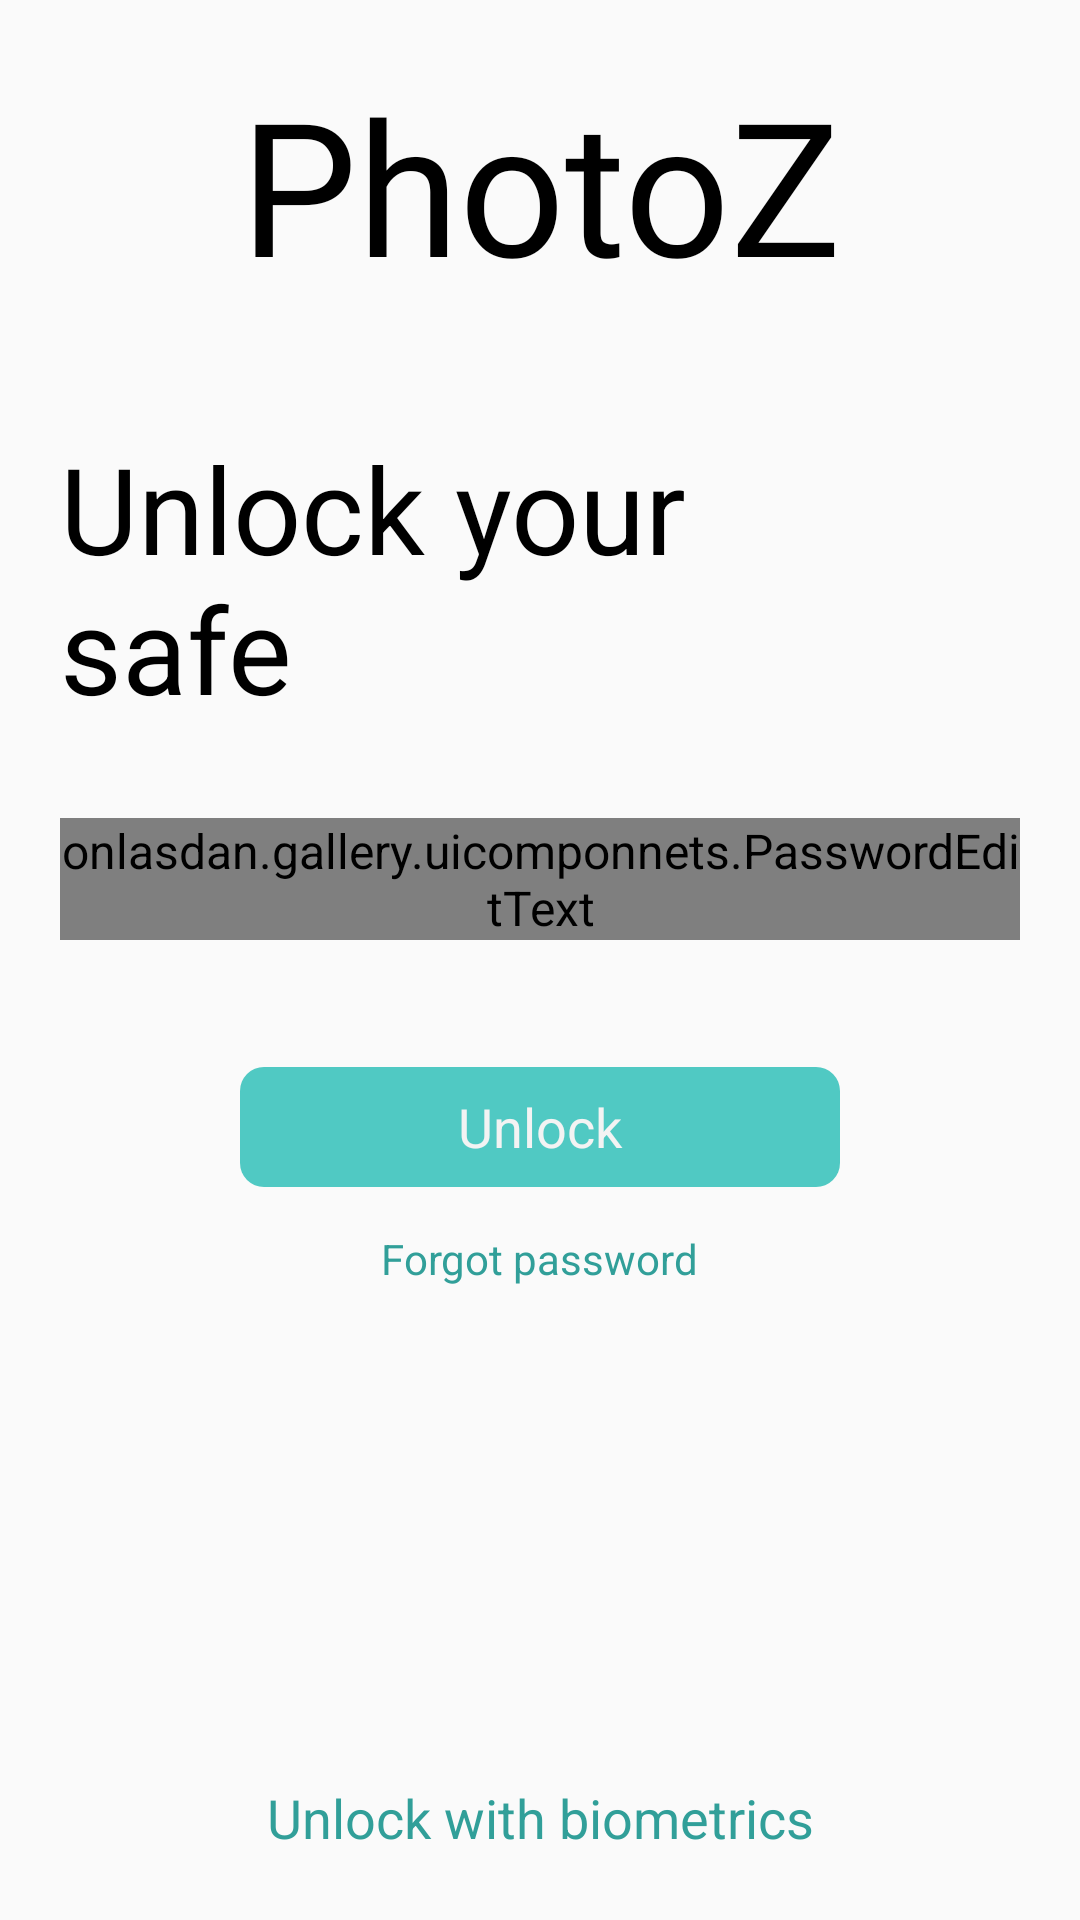

Layout XML and referenced resources for this Android screen:
<!-- AndroidManifest.xml: application theme AppTheme -->
<!-- res/layout/fragment_unlock.xml -->
<?xml version="1.0" encoding="utf-8"?>
<layout xmlns:android="http://schemas.android.com/apk/res/android"
    xmlns:app="http://schemas.android.com/apk/res-auto"
    xmlns:tools="http://schemas.android.com/tools"
    tools:context=".unlock.ui.UnlockFragment">

    <data>

        <variable
            name="viewModel"
            type="onlasdan.gallery.unlock.ui.UnlockViewModel" />

        <variable
            name="context"
            type="onlasdan.gallery.unlock.ui.UnlockFragment" />
    </data>

    <androidx.constraintlayout.widget.ConstraintLayout
        android:layout_width="match_parent"
        android:layout_height="match_parent">

        <LinearLayout
            android:layout_width="match_parent"
            android:layout_height="match_parent"
            android:orientation="vertical">

            <TextView
                style="@style/AppNameTitleStyle"
                android:layout_width="wrap_content"
                android:layout_height="wrap_content"
                android:layout_gravity="center"
                android:layout_marginTop="20dp"
                android:layout_marginBottom="40dp"
                android:textAlignment="center" />

            <TextView
                style="@style/VeryBigTextViewStyle"
                android:layout_width="wrap_content"
                android:layout_height="wrap_content"
                android:layout_marginStart="20dp"
                android:width="280dp"
                android:text="@string/unlock_title" />

            <LinearLayout
                android:layout_width="match_parent"
                android:layout_height="wrap_content"
                android:orientation="vertical"
                android:paddingStart="20dp"
                android:paddingTop="30dp"
                android:paddingEnd="20dp">

                <onlasdan.gallery.uicomponnets.PasswordEditText
                    android:id="@+id/unlockPasswordEditText"
                    android:layout_width="match_parent"
                    android:layout_height="wrap_content"
                    android:layout_marginBottom="10dp"
                    app:PasswordEditTextHint="@string/unlock_enter_password"
                    app:textValue="@={viewModel.password}" />

                <TextView
                    android:id="@+id/unlockWrongPasswordWarningTextView"
                    android:layout_width="wrap_content"
                    android:layout_height="wrap_content"
                    android:layout_gravity="center_horizontal"
                    android:layout_marginBottom="10dp"
                    android:text="@string/unlock_wrong_password"
                    android:textColor="@color/darkRed"
                    android:visibility="invisible" />

            </LinearLayout>

            <Button
                android:layout_width="@dimen/wide_button_width"
                android:layout_height="@dimen/button_height"
                android:layout_gravity="center_horizontal"
                android:onClick="@{() -> viewModel.unlockWithPassword()}"
                android:text="@string/unlock_button" />

            <Button
                android:id="@+id/unlockForgotPassword"
                android:layout_width="wrap_content"
                android:layout_height="wrap_content"
                android:layout_gravity="center_horizontal"
                android:layout_marginBottom="10dp"
                android:background="@android:color/transparent"
                android:maxLines="1"
                android:onClick="@{() -> context.forgotPassword()}"
                android:text="@string/recovery_phrase_forgot_password"
                android:textColor="@color/colorPrimaryDark"
                android:textSize="14sp"
                app:layout_constraintBottom_toBottomOf="parent"
                app:layout_constraintEnd_toEndOf="parent"
                app:layout_constraintStart_toStartOf="parent" />

        </LinearLayout>

        <Button
            android:id="@+id/unlockUseBiometricUnlockButton"
            android:layout_width="wrap_content"
            android:layout_height="wrap_content"
            android:layout_marginBottom="10dp"
            android:background="@android:color/transparent"
            android:maxLines="1"
            android:onClick="@{() -> viewModel.unlockWithBiometric(context)}"
            android:text="@string/biometric_unlock_hint_button"
            android:textColor="@color/colorPrimaryDark"
            app:layout_constraintBottom_toBottomOf="parent"
            app:layout_constraintEnd_toEndOf="parent"
            app:layout_constraintStart_toStartOf="parent" />

        <include
            android:id="@+id/loadingOverlay"
            layout="@layout/loading_overlay" />

    </androidx.constraintlayout.widget.ConstraintLayout>

</layout>
<!-- res/layout/loading_overlay.xml (included above) -->
<?xml version="1.0" encoding="utf-8"?>
<FrameLayout xmlns:android="http://schemas.android.com/apk/res/android"
    android:id="@+id/loadingOverlay"
    android:layout_width="match_parent"
    android:layout_height="match_parent"
    android:background="@drawable/bg_loading_overlay"
    android:clickable="true"
    android:focusable="true"
    android:visibility="gone">

        <ProgressBar
            android:layout_width="wrap_content"
            android:layout_height="wrap_content"
            android:layout_gravity="center" />

</FrameLayout>
<!-- resources referenced by this layout -->
<resources>
  <color name="colorPrimaryDark">#319f99</color>
  <color name="darkRed">#FF0000</color>
  <dimen name="button_height">40dp</dimen>
  <dimen name="wide_button_width">200dp</dimen>
  <!-- drawable bg_loading_overlay (drawable) -->
  <?xml version="1.0" encoding="utf-8"?>
  <shape xmlns:android="http://schemas.android.com/apk/res/android">
  
      <solid android:color="#22000000" />
  
  </shape>
  <string name="biometric_unlock_hint_button">Unlock with biometrics</string>
  <string name="recovery_phrase_forgot_password">Forgot password</string>
  <string name="unlock_button">Unlock</string>
  <string name="unlock_enter_password">Enter password</string>
  <string name="unlock_title">Unlock your safe</string>
  <string name="unlock_wrong_password">\u26A0 Wrong password</string>
  <style name="VeryBigTextViewStyle" parent="@style/TextViewStyle">
          <item name="android:textFontWeight">700</item>
          <item name="android:textSize">40sp</item>
      </style>
  <string name="app_name" translatable="false">PhotoZ</string>
  <color name="appTitleColor">@android:color/black</color>
  <style name="TextViewStyle" parent="android:Widget.TextView">
          <item name="android:textSize">16sp</item>
          <item name="android:textFontWeight">400</item>
          <item name="android:scrollbarSize">0dp</item>
      </style>
  <color name="colorPrimary">#50C9C3</color>
  <color name="colorAccent">#50c9c3</color>
  <color name="background">#FAFAFA</color>
  <color name="textColor">@android:color/black</color>
  <color name="secondaryTextColor">#737373</color>
  <style name="ActionModeCloseButtonStyle">
          <item name="tint">@color/textColor</item>
      </style>
  <style name="buttonStyle" parent="android:Widget.Holo.Button">
          <item name="android:textFontWeight">600</item>
          <item name="android:textSize">18sp</item>
          <item name="android:background">@drawable/bg_button</item>
          <item name="android:padding">5dp</item>
      </style>
  <style name="ProgressBarHorizontalStyle" parent="android:Widget.ProgressBar.Horizontal">
          <item name="android:progressDrawable">@drawable/bg_thick_progress_bar</item>
          <item name="android:minHeight">15dip</item>
          <item name="android:maxHeight">15dip</item>
      </style>
  <style name="editTextStyle" parent="android:Widget.EditText">
          <item name="android:textFontWeight">400</item>
      </style>
  <style name="BottomSheetDialogBaseStyle" parent="Theme.Design.Light.BottomSheetDialog">
          <item name="bottomSheetStyle">@style/ModalTransparentBottomSheetStyle</item>
      </style>
  <style name="ModalTransparentBottomSheetStyle" parent="Widget.Design.BottomSheet.Modal">
          <item name="android:background">@android:color/transparent</item>
      </style>
  <!-- drawable bg_dialog_round (drawable) -->
  <?xml version="1.0" encoding="utf-8"?>
  <shape xmlns:android="http://schemas.android.com/apk/res/android">
      <corners
          android:radius="@dimen/round_corners_radius"/>
      <solid android:color="@color/background" />
  </shape>
  <style name="AlertDialogButtonBarPositiveStyle" parent="AlertDialogButtonBarStyle">
          <item name="android:textColor">@android:color/holo_green_dark</item>
      </style>
  <style name="AlertDialogButtonBarNegativeStyle" parent="AlertDialogButtonBarStyle">
          <item name="android:textColor">@android:color/holo_red_dark</item>
      </style>
  <style name="AlertDialogButtonBarNeutralStyle" parent="AlertDialogButtonBarStyle">
          <item name="android:textColor">@color/textColor</item>
      </style>
  <color name="disabledColor">@color/gray</color>
  <dimen name="round_corners_radius">18dp</dimen>
  <style name="AlertDialogButtonBarStyle" parent="Widget.AppCompat.Button.ButtonBar.AlertDialog">
          <item name="android:textSize">15sp</item>
          <item name="android:textFontWeight">600</item>
      </style>
  <dimen name="slight_round_corners_radius">8dp</dimen>
  <color name="gray">#D6D7D7</color>
</resources>
